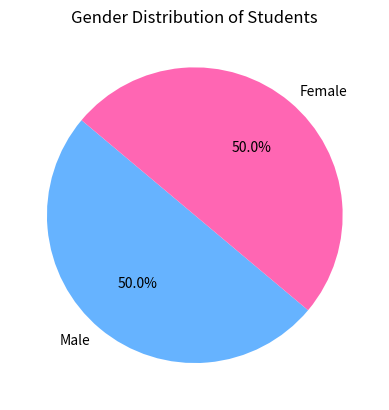

This chart was generated by the following Python code:
import matplotlib.pyplot as plt

student_genders = ['Male', 'Female', 'Male', 'Female', 'Male', 'Male', 'Female', 'Female', 'Male', 'Female']

gender_counts = [student_genders.count('Male'), student_genders.count('Female')]

plt.pie(gender_counts, labels=['Male', 'Female'], autopct='%1.1f%%', startangle=140, colors=['#66b3ff', '#ff66b3'])

plt.title('Gender Distribution of Students')

plt.show()
